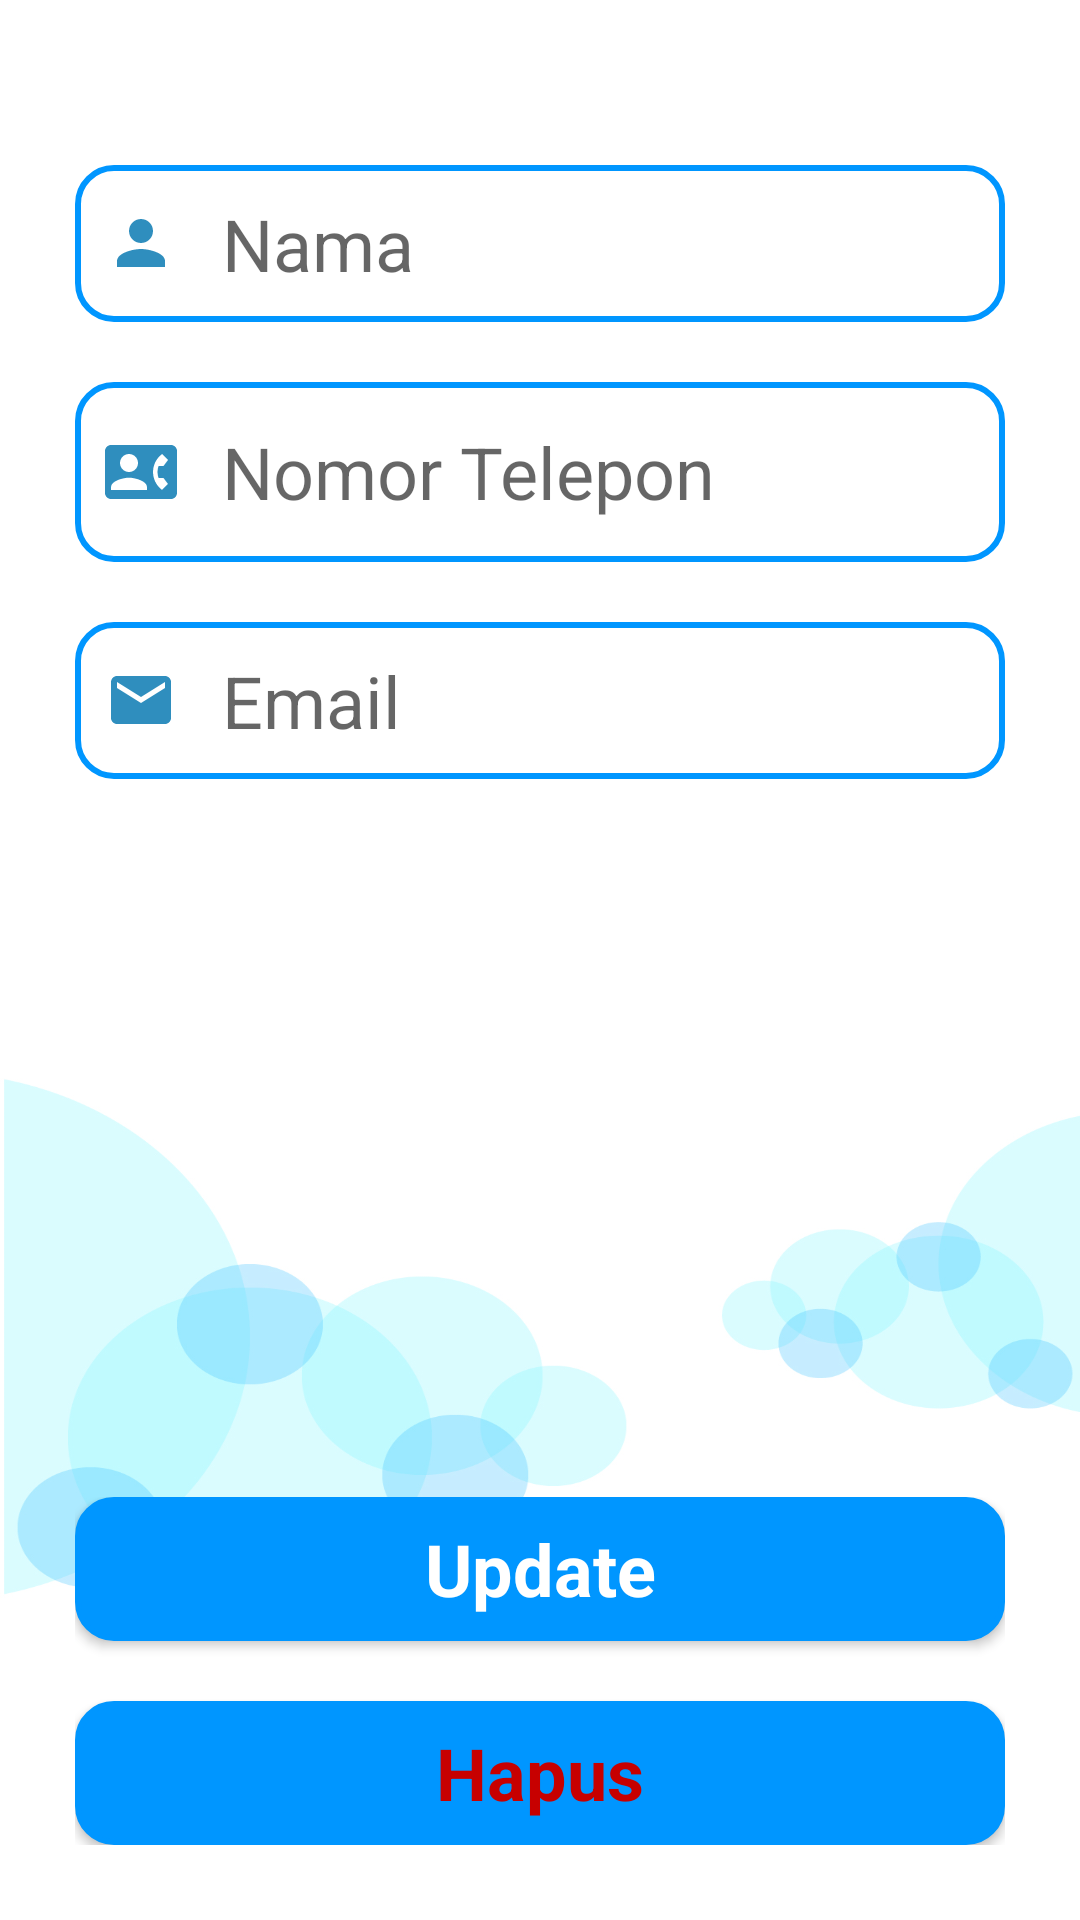

Android layout source for this screen:
<!-- AndroidManifest.xml: application theme Theme.SimpTacts -->
<!-- res/layout/activity_update.xml -->
<?xml version="1.0" encoding="utf-8"?>
<RelativeLayout xmlns:android="http://schemas.android.com/apk/res/android"
    xmlns:app="http://schemas.android.com/apk/res-auto"
    xmlns:tools="http://schemas.android.com/tools"
    android:layout_width="match_parent"
    android:layout_height="match_parent"
    tools:context=".tambahActivity"
    android:padding="25dp"
    android:background="@drawable/main2">


    
    
    
    
    
    

    

    <RelativeLayout
        android:layout_width="wrap_content"
        android:layout_height="wrap_content"
        android:layout_marginTop="30dp">
        

        <EditText
            android:id="@+id/editNama2"
            style="@style/placeHolder"
            android:layout_width="match_parent"
            android:layout_height="wrap_content"
            android:layout_marginBottom="20sp"
            android:background="@drawable/rounded_box"
            android:drawableStart="@drawable/ic_person"
            android:drawablePadding="15dp"
            android:hint="@string/namaPL"
            android:padding="10dp">

        </EditText>

        <EditText
            android:id="@+id/editNoTelp2"
            style="@style/placeHolder"
            android:layout_width="match_parent"
            android:layout_height="60dp"
            android:layout_below="@+id/editNama2"
            android:layout_centerInParent="true"
            android:layout_marginBottom="20sp"
            android:background="@drawable/rounded_box"
            android:drawableStart="@drawable/ic_phone"
            android:drawablePadding="15dp"
            android:hint="@string/notelpPL"
            android:padding="10dp"
            android:inputType="number">

        </EditText>

        <EditText
            android:id="@+id/editEmail2"
            style="@style/placeHolder"
            android:layout_width="match_parent"
            android:layout_height="wrap_content"
            android:layout_below="@+id/editNoTelp2"
            android:layout_centerInParent="true"
            android:layout_marginBottom="20sp"
            android:background="@drawable/rounded_box"
            android:hint="@string/emailPL"
            android:padding="10dp"
            android:drawableStart="@drawable/ic_email"
            android:drawablePadding="15dp">

        </EditText>



    </RelativeLayout>

    <RelativeLayout
        android:layout_width="wrap_content"
        android:layout_height="wrap_content"
        android:layout_alignParentBottom="true">

        <androidx.appcompat.widget.AppCompatButton
            android:id="@+id/btnUpdate"
            style="@style/buttonStyle"
            android:layout_width="match_parent"
            android:layout_height="wrap_content"
            android:layout_marginBottom="20dp"
            android:background="@drawable/rounded_box"
            android:text="@string/update"
            android:textColor="@color/white">

        </androidx.appcompat.widget.AppCompatButton>

    <androidx.appcompat.widget.AppCompatButton
        android:id="@+id/btnHapus"
        style="@style/buttonStyle"
        android:layout_width="match_parent"
        android:layout_height="wrap_content"
        android:layout_below="@id/btnUpdate"
        android:background="@drawable/rounded_box"
        android:text="@string/hapus"
        android:textColor="@color/redDelete">

    </androidx.appcompat.widget.AppCompatButton>

    </RelativeLayout>

</RelativeLayout>
<!-- resources referenced by this layout -->
<resources>
  <color name="lighterShadeBlue">#0096FF</color>
  <color name="redDelete">#c70000</color>
  <color name="white">#FFFFFFFF</color>
  <!-- drawable ic_email (drawable) -->
  <vector android:height="24dp" android:tint="#2F8EBE"
      android:viewportHeight="24" android:viewportWidth="24"
      android:width="24dp" xmlns:android="http://schemas.android.com/apk/res/android">
      <path android:fillColor="@android:color/white" android:pathData="M20,4L4,4c-1.1,0 -1.99,0.9 -1.99,2L2,18c0,1.1 0.9,2 2,2h16c1.1,0 2,-0.9 2,-2L22,6c0,-1.1 -0.9,-2 -2,-2zM20,8l-8,5 -8,-5L4,6l8,5 8,-5v2z"/>
  </vector>
  <!-- drawable ic_person (drawable) -->
  <vector android:height="24dp" android:tint="#2F8EBE"
      android:viewportHeight="24" android:viewportWidth="24"
      android:width="24dp" xmlns:android="http://schemas.android.com/apk/res/android">
      <path android:fillColor="@android:color/white" android:pathData="M12,12c2.21,0 4,-1.79 4,-4s-1.79,-4 -4,-4 -4,1.79 -4,4 1.79,4 4,4zM12,14c-2.67,0 -8,1.34 -8,4v2h16v-2c0,-2.66 -5.33,-4 -8,-4z"/>
  </vector>
  <!-- drawable ic_phone (drawable) -->
  <vector android:height="24dp" android:tint="#2F8EBE"
      android:viewportHeight="24" android:viewportWidth="24"
      android:width="24dp" xmlns:android="http://schemas.android.com/apk/res/android">
      <path android:fillColor="@android:color/white" android:pathData="M22,3L2,3C0.9,3 0,3.9 0,5v14c0,1.1 0.9,2 2,2h20c1.1,0 1.99,-0.9 1.99,-2L24,5c0,-1.1 -0.9,-2 -2,-2zM8,6c1.66,0 3,1.34 3,3s-1.34,3 -3,3 -3,-1.34 -3,-3 1.34,-3 3,-3zM14,18L2,18v-1c0,-2 4,-3.1 6,-3.1s6,1.1 6,3.1v1zM17.85,14h1.64L21,16l-1.99,1.99c-1.31,-0.98 -2.28,-2.38 -2.73,-3.99 -0.18,-0.64 -0.28,-1.31 -0.28,-2s0.1,-1.36 0.28,-2c0.45,-1.62 1.42,-3.01 2.73,-3.99L21,8l-1.51,2h-1.64c-0.22,0.63 -0.35,1.3 -0.35,2s0.13,1.37 0.35,2z"/>
  </vector>
  <string name="emailPL">Email</string>
  <string name="hapus">Hapus</string>
  <string name="namaPL">Nama</string>
  <string name="notelpPL">Nomor Telepon</string>
  <string name="update">Update</string>
  <style name="buttonStyle">
          <item name="android:backgroundTint">@color/lighterShadeBlue</item>
          <item name="fontFamily">@font/montserrat_medium</item>
          <item name="android:textSize">24sp</item>
          <item name="android:textStyle">bold</item>
          <item name="textAllCaps">false</item>
      </style>
  <style name="placeHolder">
          <item name="android:textSize">24sp</item>
          <item name="fontFamily">@font/montserrat_medium</item>
          <item name="color">@color/black</item>
      </style>
  <style name="Theme.SimpTacts" parent="Theme.MaterialComponents.DayNight.DarkActionBar">
          
          <item name="colorPrimary">@color/lighterShadeBlue</item>
          <item name="colorPrimaryVariant">@color/lighterShadeBlue</item>
          <item name="colorOnPrimary">@color/white</item>
          
          <item name="colorSecondary">@color/teal_200</item>
          <item name="colorSecondaryVariant">@color/teal_700</item>
          <item name="colorOnSecondary">@color/black</item>
          
          <item name="android:statusBarColor" tools:targetApi="l">?attr/colorPrimaryVariant</item>
          
      </style>
  <color name="grey">#CFD2CF</color>
  <color name="black">#FF000000</color>
  <color name="teal_200">#FF03DAC5</color>
  <color name="teal_700">#FF018786</color>
</resources>
